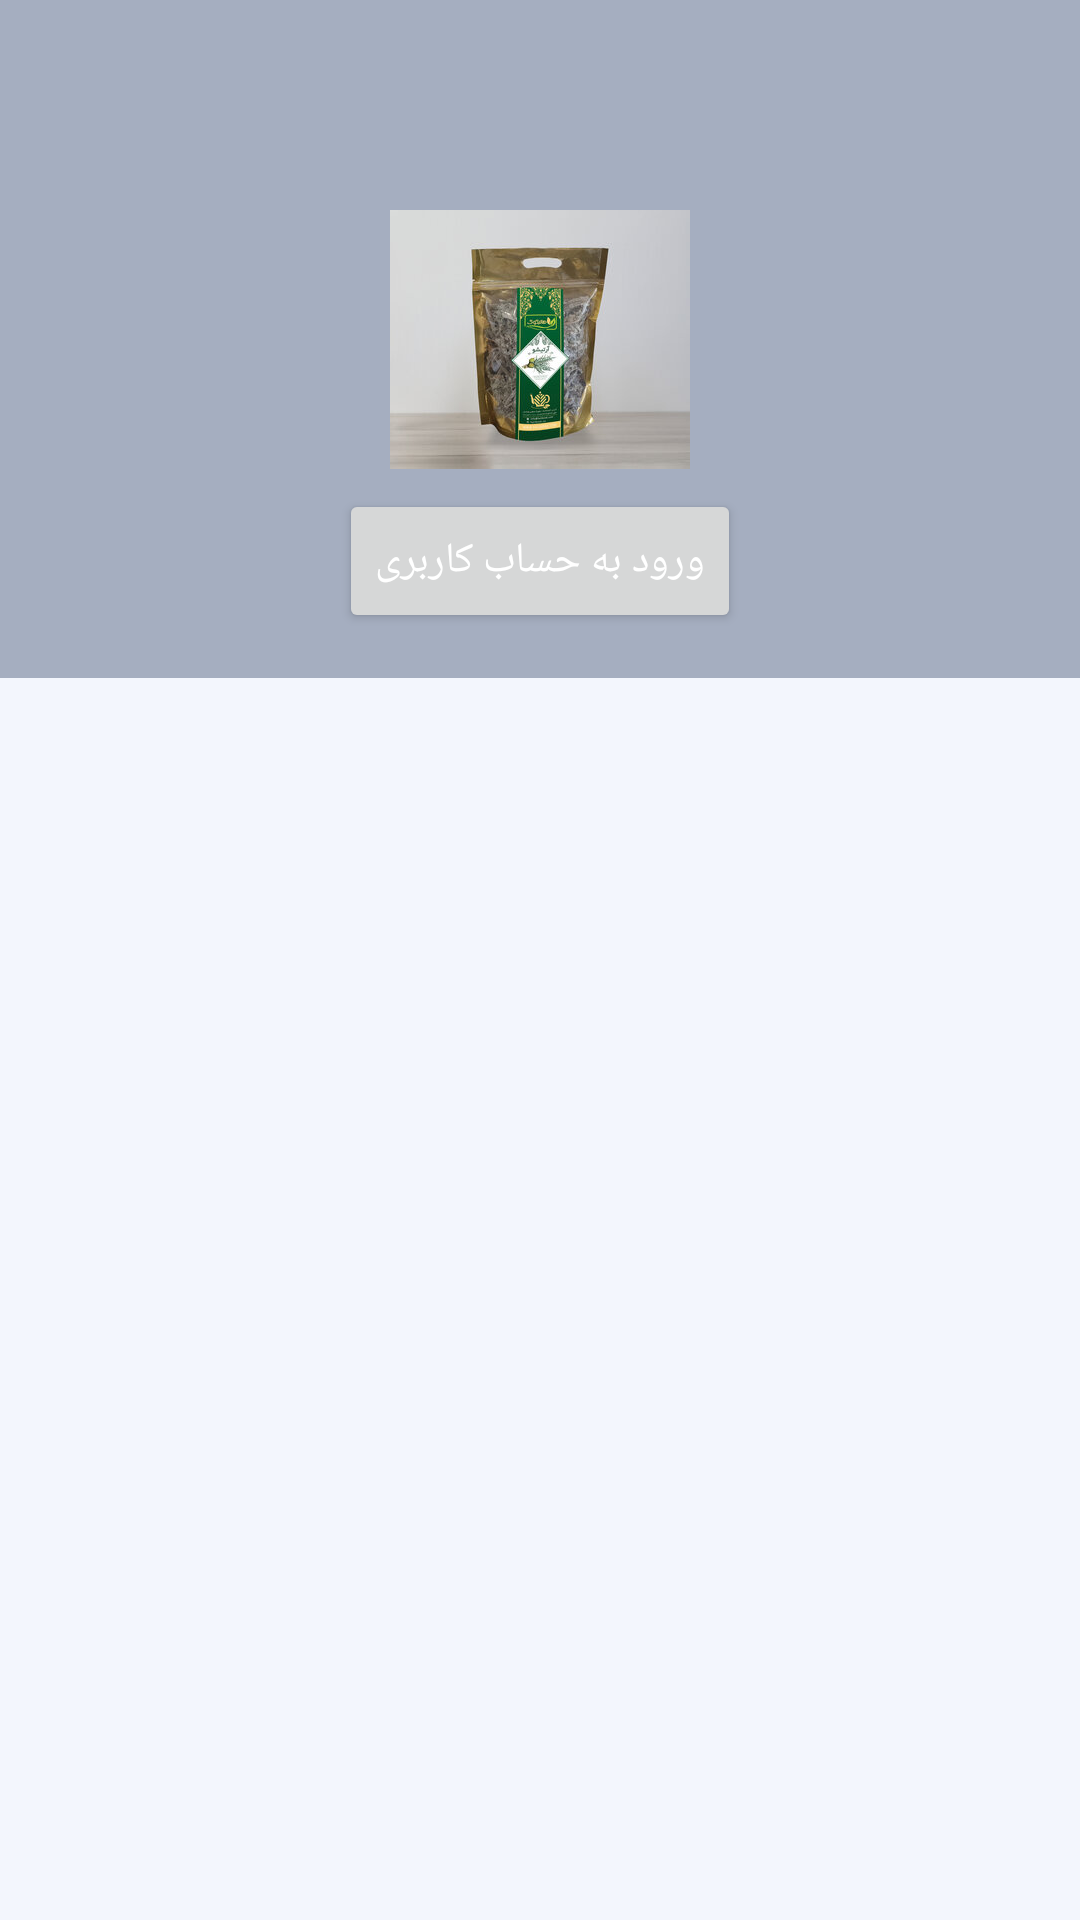

Here is an Android app screen rendered from its layout file. Give the layout XML and the strings, colors and styles it references.
<!-- AndroidManifest.xml: application theme Theme.EilmarkAndroid -->
<!-- res/layout/fragment_profile.xml -->
<?xml version="1.0" encoding="utf-8"?>
<LinearLayout xmlns:android="http://schemas.android.com/apk/res/android"
    xmlns:app="http://schemas.android.com/apk/res-auto"
    android:layout_width="match_parent"
    android:layout_height="match_parent"
    android:background="@color/colorPrimaryLight"
    android:orientation="vertical">

    <androidx.constraintlayout.widget.ConstraintLayout
        android:layout_width="match_parent"
        android:layout_height="wrap_content"
        android:background="@color/colorSecondry"
        android:paddingVertical="@dimen/default_margin">

        <ImageView
            android:id="@+id/profile_image"
            android:layout_width="100dp"
            android:layout_height="100dp"
            android:src="@drawable/artisho"
            app:layout_constraintBottom_toBottomOf="parent"
            app:layout_constraintLeft_toLeftOf="parent"
            app:layout_constraintRight_toRightOf="parent"
            app:layout_constraintTop_toTopOf="parent" />

        <Button
            android:id="@+id/login_btn"
            android:layout_width="wrap_content"
            android:layout_height="wrap_content"
            android:fontFamily="@font/vazir_medium"
            android:text="ورود به حساب کاربری"
            android:textColor="@color/white"
            app:layout_constraintLeft_toLeftOf="parent"
            app:layout_constraintRight_toRightOf="parent"
            app:layout_constraintTop_toBottomOf="@id/profile_image" />

    </androidx.constraintlayout.widget.ConstraintLayout>

</LinearLayout>
<!-- resources referenced by this layout -->
<resources>
  <color name="colorPrimaryLight">#f3f6fd</color>
  <color name="colorSecondry">#A5AEC0</color>
  <color name="white">#FFFFFF</color>
  <dimen name="default_margin">15dp</dimen>
  <!-- drawable artisho: jpg bitmap (drawable-v24, 57470 bytes) -->
  <style name="Theme.EilmarkAndroid" parent="Theme.MaterialComponents.DayNight.NoActionBar">
          
          <item name="colorPrimary">@color/colorPrimary</item>
          <item name="colorPrimaryVariant">@color/colorPrimary</item>
          <item name="colorOnPrimary">#010</item>
          
          <item name="colorSecondary">@color/colorSecondry</item>
          <item name="colorSecondaryVariant">#0f0</item>
          <item name="colorOnSecondary">#00f</item>
          
          <item name="android:statusBarColor" tools:targetApi="l">@color/colorPrimary</item>
          
          <item name="bottomSheetDialogTheme">@style/AppBottomSheetDialogTheme</item>
      </style>
  <color name="colorPrimary">#64B903</color>
  <style name="AppBottomSheetDialogTheme" parent="Theme.Design.Light.BottomSheetDialog">
          <item name="bottomSheetStyle">@style/AppModalStyle</item>
      </style>
  <style name="AppModalStyle" parent="Widget.Design.BottomSheet.Modal">
          <item name="android:background">@drawable/rounded_modal</item>
      </style>
  <!-- drawable rounded_modal (drawable) -->
  <?xml version="1.0" encoding="utf-8"?>
  <shape xmlns:android="http://schemas.android.com/apk/res/android">
      <solid android:color="#fff" />
      <corners
          android:topLeftRadius="@dimen/default_margin"
          android:topRightRadius="@dimen/default_margin" />
  </shape>
</resources>
